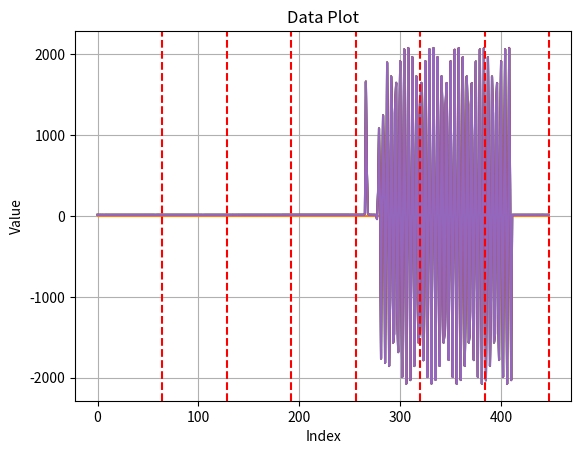

This figure's Python source:
import matplotlib.pyplot as plt
import numpy as np

data = [
	[15,14,14,15,14,15,13,14,15,14,14,14,14,14,15,14,14,15,14,14,14,15,14,15,14,14,14,14,14,14,15,15,14,14,14,15,14,13,14,15,13,14,14,14,14,14,14,14,14,14,14,15,13,14,14,14,15,14,14,15,15,14,15,14,14,14,14,14,14,15,15,14,14,13,14,15,15,14,14,15,14,14,14,15,14,14,14,15,13,14,14,15,14,14,14,15,14,14,15,14,15,14,14,14,14,14,14,15,15,14,14,14,15,14,15,14,15,14,14,14,14,14,14,14,15,14,15,14,14,14,14,14,14,14,14,14,14,14,14,14,15,15,14,15,14,14,14,15,15,13,14,14,14,14,15,14,15,15,15,14,15,14,14,15,15,14,13,14,14,14,14,14,14,14,15,14,15,14,14,15,14,14,13,15,15,14,15,15,14,14,15,14,15,14,15,14,14,13,14,14,14,14,15,14,14,15,14,14,14,13,13,14,15,14,13,14,14,14,14,14,14,14,14,14,15,14,15,14,14,14,14,14,15,14,15,15,15,14,14,14,15,15,14,14,14,14,13,15,15,15,14,14,14,15,14,14,15,15,14,14,14,14,14,14,15,29,1662,553,32,15,15,14,15,14,15,14,13,-39,287,1083,208,-1764,146,1245,611,-1819,-381,1899,814,-1857,-1048,1727,1272,-1568,-1460,1383,1647,-1177,-1684,965,1914,-717,-1993,460,2062,-208,-2076,-59,2078,316,-2031,-571,1966,820,-1857,-1048,1728,1274,-1566,-1462,1381,1646,-1180,-1785,948,1915,-716,-1993,460,2063,-206,-2073,-57,2078,315,-2028,-570,1966,821,-1856,-1049,1729,1271,-1567,-1461,1381,1645,-1179,-1782,950,1914,-716,-1992,458,2056,-209,-2077,-59,2077,315,-2029,-571,1965,819,-1856,-1049,1727,1272,-1568,-1463,1379,1645,-1180,-1783,948,1911,-718,-1993,459,2061,-207,-2078,-60,2077,315,-2033,-574,1964,822,-1854,-1049,1726,1273,-1566,-1462,1379,1645,-1180,-1783,951,1916,-717,-1992,460,2062,-204,-2077,-61,2079,317,-2031,14,14,14,14,15,14,14,15,14,14,15,15,15,14,14,14,14,14,15,14,14,14,14,14,14,14,14,14,14,14,15,14,13,14,14,15,14],
	[0,0,0,0,0,0,0,0,0,0,0,0,0,0,0,0,0,0,0,0,0,0,0,0,0,0,0,0,0,0,0,0,0,0,0,0,0,0,0,0,0,0,0,0,0,0,0,0,0,0,0,0,0,0,0,0,0,0,0,0,0,0,0,0,0,0,0,0,0,0,0,0,0,0,0,0,0,0,0,0,0,0,0,0,0,0,0,0,0,0,0,0,0,0,0,0,0,0,0,0,0,0,0,0,0,0,0,0,0,0,0,0,0,0,0,0,0,0,0,0,0,0,0,0,0,0,0,0,0,0,0,0,0,0,0,0,0,0,0,0,0,0,0,0,0,0,0,0,0,0,0,0,0,0,0,0,0,0,0,0,0,0,0,0,0,0,0,0,0,0,0,0,0,0,0,0,0,0,0,0,0,0,0,0,0,0,0,0,0,0,0,0,0,0,0,0,0,0,0,0,0,0,0,0,0,0,0,0,0,0,0,0,0,0,0,0,0,0,0,0,0,0,0,0,0,0,0,0,0,0,0,0,0,0,0,0,0,0,0,0,0,0,0,0,0,0,0,0,0,0,0,0,0,0,0,0,0,0,0,0,0,0,0,0,0,0,0,0,0,0,0,0,0,0,0,0,0,0,0,0,0,0,0,0,0,0,0,0,0,0,0,0,0,0,0,0,0,0,0,0,0,0,0,0,0,0,0,0,0,0,0,0,0,0,0,0,0,0,0,0,0,0,0,0,0,0,0,0,0,0,0,0,0,0,0,0,0,0,0,0,0,0,0,0,0,0,0,0,0,0,0,0,0,0,0,0,0,0,0,0,0,0,0,0,0,0,0,0,0,0,0,0,0,0,0,0,0,0,0,0,0,0,0,0,0,0,0,0,0,0,0,0,0,0,0,0,0,0,0,0,0,0,0,0,0,0,0,0,0,0,0,0,0,0,0,0,0,0,0,0,0,0,0,0,0,0,0,0,0,0,0,0,0,0,0,0,0,0,0,0,0,0,0,0,0,0,0,0],
	[15,14,15,15,14,15,15,14,15,15,15,15,14,15,15,15,14,15,14,14,15,15,15,16,15,15,14,14,14,15,15,15,15,14,15,15,15,15,15,15,15,14,14,14,15,14,15,15,14,14,15,15,15,15,15,15,14,15,14,14,15,15,14,14,14,14,15,15,15,15,15,14,15,14,15,15,15,15,15,14,15,15,14,15,14,15,15,15,14,14,14,14,14,15,14,15,14,15,15,13,15,14,14,15,13,14,14,15,15,14,15,15,14,14,14,14,14,14,14,14,14,15,15,14,14,15,14,15,15,13,14,15,14,14,15,14,14,15,15,15,15,14,15,14,14,14,14,15,15,14,14,14,15,14,15,14,15,14,15,14,15,15,15,14,15,15,14,14,15,14,14,15,15,15,16,15,15,15,14,15,15,15,14,15,16,15,15,15,15,15,14,14,15,14,15,15,14,14,14,15,14,15,14,14,14,15,14,15,15,15,14,16,15,14,15,15,15,15,15,15,15,15,15,15,15,14,15,15,14,14,14,15,15,14,15,14,15,14,14,15,15,15,14,15,15,14,14,15,14,15,13,15,14,15,14,15,14,15,15,15,14,14,14,15,15,29,1663,553,32,16,15,15,15,14,15,15,14,-39,288,1083,209,-1765,146,1245,611,-1819,-381,1898,816,-1856,-1048,1727,1272,-1566,-1459,1382,1649,-1177,-1685,964,1914,-716,-1993,459,2061,-206,-2076,-59,2078,317,-2032,-571,1967,821,-1856,-1049,1728,1275,-1565,-1461,1381,1647,-1180,-1786,948,1915,-716,-1993,460,2065,-206,-2074,-57,2079,316,-2028,-570,1966,822,-1856,-1050,1728,1272,-1567,-1462,1381,1644,-1178,-1781,950,1914,-715,-1992,458,2057,-209,-2076,-58,2077,316,-2030,-570,1964,820,-1856,-1048,1727,1273,-1567,-1463,1378,1644,-1179,-1784,948,1911,-717,-1993,459,2061,-205,-2078,-60,2078,316,-2033,-575,1964,822,-1854,-1049,1725,1273,-1567,-1463,1379,1646,-1180,-1782,951,1916,-716,-1991,460,2063,-204,-2077,-61,2077,317,-2031,14,14,15,15,14,15,15,15,15,15,14,15,15,15,15,14,14,15,14,14,15,14,15,15,14,14,15,14,15,15,16,15,14,14,14,15,15],
	[15,15,16,15,14,15,15,15,15,15,15,15,15,14,16,15,15,15,15,15,15,15,15,15,16,14,15,15,15,15,15,15,15,15,15,16,15,15,16,16,14,15,14,15,15,15,15,15,14,15,15,15,15,15,15,16,15,13,14,14,16,15,15,15,16,15,15,15,14,15,15,15,15,14,15,15,15,14,16,16,15,15,15,15,15,15,15,15,14,14,15,15,15,15,15,16,15,14,15,15,15,15,15,15,14,14,15,15,15,15,15,16,15,14,15,16,15,15,14,15,14,15,15,15,15,15,14,16,15,15,15,16,15,15,15,14,14,15,15,15,15,15,15,15,15,15,15,16,16,15,15,14,14,15,16,14,15,16,16,16,15,15,14,15,15,15,14,14,15,14,15,15,15,15,15,15,16,15,15,15,15,14,13,15,15,15,15,14,15,15,16,15,15,14,14,15,15,15,14,16,15,15,15,16,16,15,15,16,15,16,15,16,16,14,15,15,15,15,15,14,16,15,15,15,15,14,15,16,14,15,15,16,15,15,15,15,16,15,15,15,16,15,15,15,15,15,14,15,15,15,16,15,15,15,15,16,15,16,15,15,15,14,15,15,15,30,1664,554,32,16,14,16,15,14,16,14,14,-38,287,1083,208,-1764,147,1245,610,-1818,-379,1900,815,-1856,-1047,1727,1273,-1568,-1459,1384,1647,-1177,-1685,966,1915,-716,-1992,460,2062,-206,-2075,-57,2079,316,-2030,-569,1967,821,-1856,-1048,1729,1275,-1564,-1461,1382,1648,-1180,-1785,949,1916,-715,-1992,461,2064,-206,-2073,-56,2078,316,-2028,-568,1967,822,-1855,-1049,1729,1273,-1567,-1461,1382,1646,-1179,-1781,951,1915,-715,-1991,459,2058,-209,-2076,-58,2078,315,-2028,-569,1965,820,-1856,-1048,1728,1274,-1566,-1463,1380,1645,-1179,-1782,949,1912,-718,-1992,460,2062,-206,-2077,-59,2078,316,-2032,-574,1964,823,-1855,-1049,1727,1274,-1566,-1462,1381,1645,-1179,-1781,953,1916,-716,-1991,461,2063,-204,-2077,-60,2079,317,-2031,14,15,15,15,15,15,15,16,15,15,15,15,16,15,15,15,14,15,15,15,15,14,15,15,15,14,15,15,15,16,15,15,14,15,15,16,14],
	[13,13,14,14,14,14,13,14,14,13,13,13,13,14,14,14,13,14,13,13,14,13,14,14,14,13,14,14,14,14,14,13,14,13,14,14,14,13,14,14,13,12,13,14,13,14,13,14,14,13,14,14,14,14,14,14,14,14,14,13,14,13,14,14,14,13,13,13,13,14,14,13,13,13,13,14,14,13,14,14,13,13,14,13,13,14,13,13,13,12,13,13,14,13,13,14,14,13,14,13,13,14,13,13,12,14,13,14,14,13,14,14,14,14,14,13,14,14,14,14,12,13,13,14,14,14,14,14,13,13,14,13,13,13,15,13,14,13,13,13,15,13,14,14,14,13,13,14,14,13,13,13,14,14,13,13,14,13,14,13,13,14,14,14,14,14,13,13,15,14,14,14,13,14,14,14,14,14,14,14,14,14,13,13,13,14,14,14,14,14,14,13,14,14,14,14,14,13,13,14,14,14,14,13,14,14,14,14,15,13,14,14,14,13,13,14,14,13,14,13,15,14,13,14,14,13,13,14,14,13,14,14,14,14,14,15,14,13,14,14,14,14,14,14,13,13,13,13,14,13,14,14,14,15,14,14,14,14,13,14,14,14,14,13,14,28,1661,552,31,15,14,14,14,14,14,13,12,-39,287,1083,207,-1765,146,1245,610,-1820,-381,1898,814,-1857,-1048,1726,1271,-1568,-1460,1383,1647,-1178,-1686,964,1913,-718,-1994,459,2061,-208,-2076,-59,2078,315,-2031,-570,1965,819,-1858,-1049,1728,1274,-1566,-1462,1381,1646,-1180,-1786,947,1914,-717,-1994,461,2063,-207,-2075,-57,2077,315,-2029,-570,1965,820,-1856,-1049,1728,1272,-1568,-1462,1380,1644,-1179,-1783,950,1913,-716,-1993,458,2056,-210,-2078,-58,2077,314,-2031,-571,1964,818,-1857,-1049,1726,1273,-1568,-1464,1378,1644,-1180,-1784,947,1911,-719,-1994,459,2061,-207,-2078,-61,2076,315,-2035,-575,1963,822,-1856,-1050,1725,1271,-1567,-1463,1379,1645,-1181,-1783,951,1915,-717,-1992,459,2062,-206,-2078,-61,2076,316,-2032,13,13,13,14,14,14,14,14,13,14,14,13,14,14,14,14,14,14,14,14,14,13,14,14,14,13,14,13,13,13,14,13,13,14,13,14,14]
]

for i in range(5):
    plt.plot(data[i], label=f"Data {i+1}")

plt.title("Data Plot")
plt.xlabel("Index")
plt.ylabel("Value")
plt.grid()
interval = 64
num_lines = len(data[0]) // interval
for i in range(1, num_lines + 1):
    x = i * interval
    plt.axvline(x=x, color='red', linestyle='--')
plt.show()
